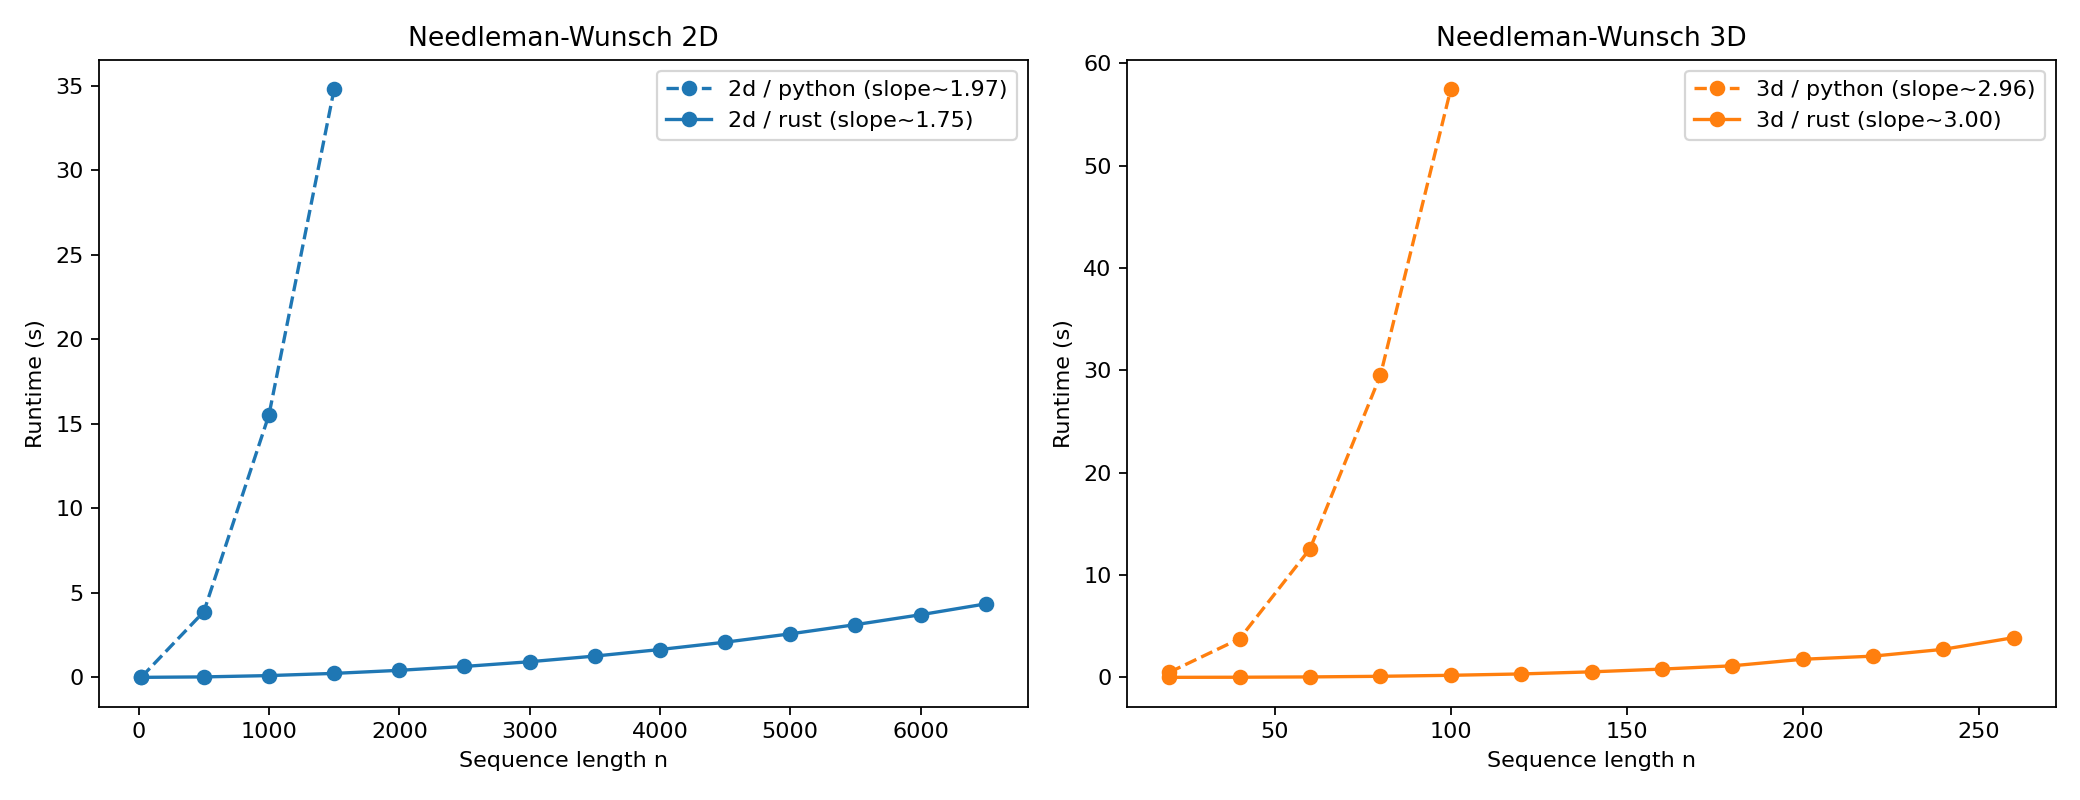

Values plotted in this chart, from the file beside it:
dimension, backend, n, time_s
2d, python, 20, 0.006971
2d, python, 500, 3.883
2d, python, 1000, 15.53
2d, python, 1500, 34.8
2d, rust, 20, 0.0002129
2d, rust, 500, 0.02621
2d, rust, 1000, 0.1043
2d, rust, 1500, 0.2345
2d, rust, 2000, 0.4152
2d, rust, 2500, 0.6453
2d, rust, 3000, 0.9239
2d, rust, 3500, 1.258
2d, rust, 4000, 1.646
2d, rust, 4500, 2.08
2d, rust, 5000, 2.573
2d, rust, 5500, 3.118
2d, rust, 6000, 3.704
2d, rust, 6500, 4.347
3d, python, 20, 0.4906
3d, python, 40, 3.776
3d, python, 60, 12.56
3d, python, 80, 29.51
3d, python, 100, 57.47
3d, rust, 20, 0.001702
3d, rust, 40, 0.01249
3d, rust, 60, 0.04297
3d, rust, 80, 0.1042
3d, rust, 100, 0.2011
3d, rust, 120, 0.3344
3d, rust, 140, 0.5396
3d, rust, 160, 0.8081
3d, rust, 180, 1.129
3d, rust, 200, 1.768
3d, rust, 220, 2.074
3d, rust, 240, 2.741
3d, rust, 260, 3.883
